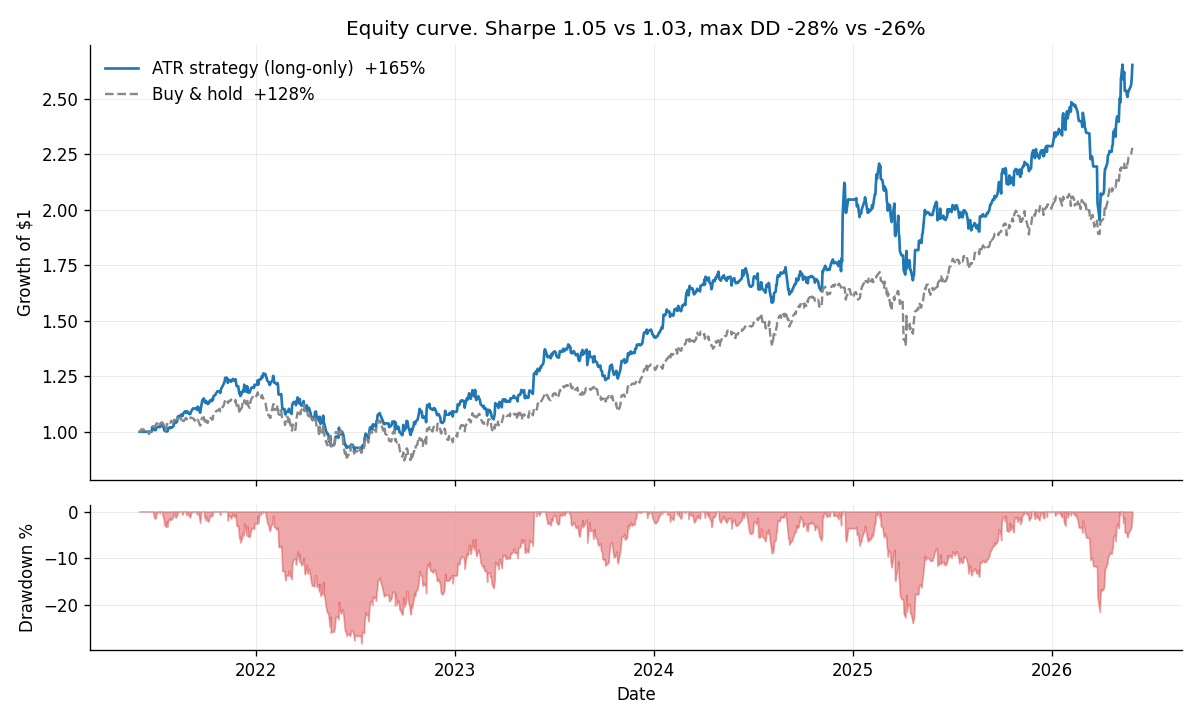

The data file committed next to this chart (first rows):
date, strategy_equity, benchmark_equity, strategy_drawdown
2021-06-01, 1.0, 1.0, 0.0
2021-06-02, 1.0, 1.003, 0.0
2021-06-03, 1.0, 1.001, 0.0
2021-06-04, 1.0, 1.011, 0.0
2021-06-07, 1.0, 1.011, 0.0
2021-06-08, 1.0, 1.009, 0.0
2021-06-09, 1.0, 1.006, 0.0
2021-06-10, 1.0, 1.01, 0.0
2021-06-11, 1.0, 1.012, 0.0
2021-06-14, 1.0, 1.013, 0.0
2021-06-15, 1.0, 1.011, 0.0
2021-06-16, 1.0, 1.005, 0.0
2021-06-17, 1.0, 1.004, 0.0
2021-06-18, 1.0, 0.9891, 0.0
2021-06-21, 1.0, 1.002, 0.0
2021-06-22, 0.9997, 1.008, -0.0002774
2021-06-23, 1.001, 1.009, 0.0
2021-06-24, 1.021, 1.019, 0.0
2021-06-25, 1.022, 1.024, 0.0
2021-06-28, 1.008, 1.024, -0.01372
2021-06-29, 1.01, 1.025, -0.01162
2021-06-30, 1.008, 1.029, -0.01453
2021-07-01, 1.009, 1.032, -0.01329
2021-07-02, 1.012, 1.038, -0.01023
2021-07-06, 1.015, 1.033, -0.007531
2021-07-07, 1.018, 1.032, -0.004028
2021-07-08, 1.018, 1.024, -0.004622
2021-07-09, 1.012, 1.038, -0.01026
2021-07-12, 1.02, 1.043, -0.002339
2021-07-13, 1.015, 1.04, -0.007075
2021-07-14, 1.013, 1.039, -0.008935
2021-07-15, 1.013, 1.033, -0.008709
2021-07-16, 1.008, 1.022, -0.01367
2021-07-19, 1.008, 1.007, -0.01372
2021-07-20, 0.986, 1.023, -0.03557
2021-07-21, 0.9871, 1.036, -0.03451
2021-07-22, 0.9785, 1.035, -0.04295
2021-07-23, 0.9763, 1.042, -0.04505
2021-07-26, 0.9768, 1.046, -0.04458
2021-07-27, 0.9771, 1.041, -0.04424
2021-07-28, 0.9782, 1.043, -0.04321
2021-07-29, 0.9746, 1.05, -0.04668
2021-07-30, 0.9804, 1.044, -0.04102
2021-08-02, 0.9872, 1.042, -0.03437
2021-08-03, 0.9949, 1.051, -0.02683
2021-08-04, 0.9991, 1.046, -0.02275
2021-08-05, 0.9886, 1.054, -0.03303
2021-08-06, 0.9863, 1.058, -0.03525
2021-08-09, 0.9927, 1.055, -0.02902
2021-08-10, 1.003, 1.058, -0.01877
2021-08-11, 1.004, 1.06, -0.01838
2021-08-12, 1.008, 1.061, -0.01386
2021-08-13, 1.001, 1.062, -0.0211
2021-08-16, 0.9997, 1.062, -0.02213
2021-08-17, 0.9876, 1.052, -0.03404
2021-08-18, 0.9869, 1.041, -0.03469
2021-08-19, 0.9927, 1.039, -0.02899
2021-08-20, 0.9941, 1.045, -0.02766
2021-08-23, 1, 1.057, -0.02157
2021-08-24, 0.9975, 1.059, -0.02434
... 1,195 more rows
